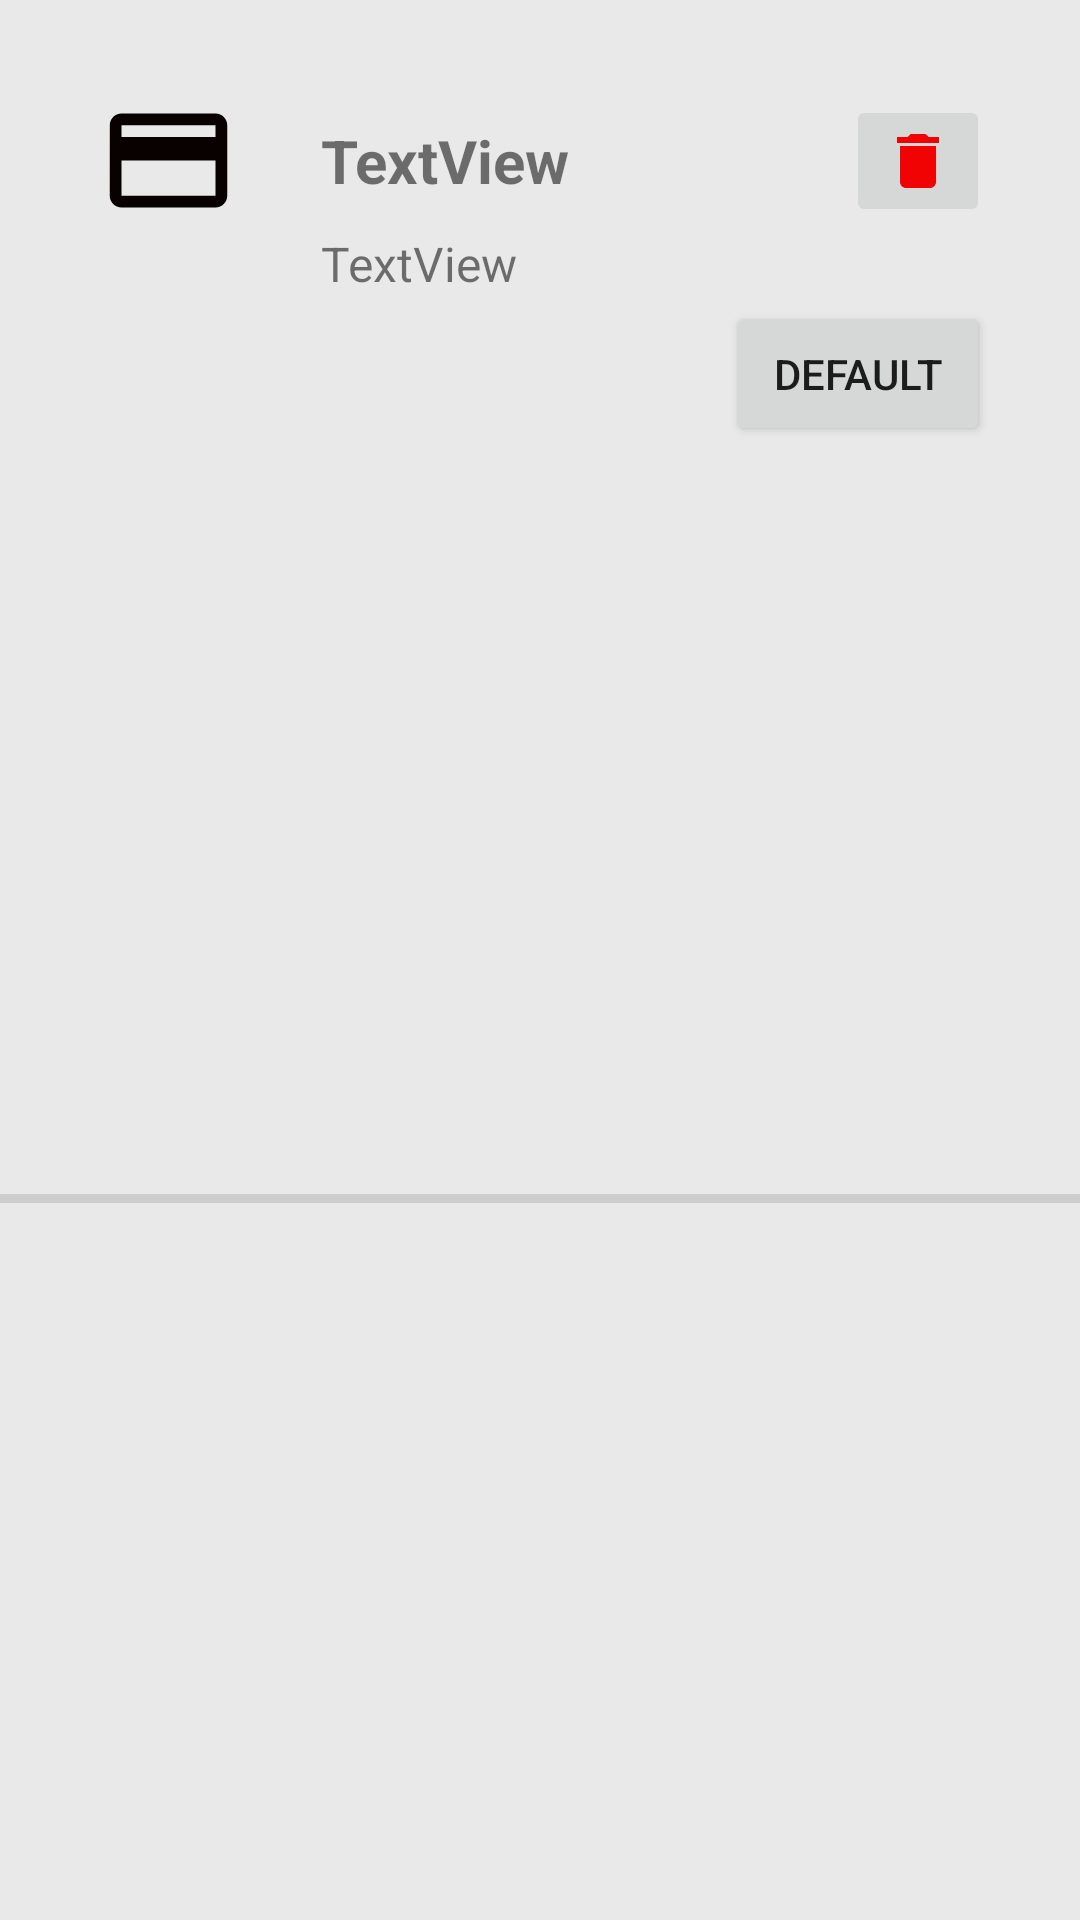

Reconstruct the res/layout file that produces this screen, plus the resources it refers to.
<!-- AndroidManifest.xml: application theme Theme.Binger -->
<!-- res/layout/paymentmethod_item.xml -->
<?xml version="1.0" encoding="utf-8"?>
<androidx.constraintlayout.widget.ConstraintLayout xmlns:android="http://schemas.android.com/apk/res/android"
    xmlns:app="http://schemas.android.com/apk/res-auto"
    xmlns:tools="http://schemas.android.com/tools"
    android:id="@+id/paymentMethodItemLayout"
    android:layout_width="match_parent"
    android:layout_height="wrap_content"
    android:background="#EAE9E9"
    android:outlineProvider="background">

    <ImageView
        android:id="@+id/imageView3"
        android:layout_width="52dp"
        android:layout_height="47dp"
        android:layout_marginStart="30dp"
        android:layout_marginTop="30dp"
        app:layout_constraintStart_toStartOf="parent"
        app:layout_constraintTop_toTopOf="parent"
        app:srcCompat="@drawable/card" />

    <TextView
        android:id="@+id/holderNameTextView"
        android:layout_width="wrap_content"
        android:layout_height="wrap_content"
        android:layout_marginStart="25dp"
        android:text="TextView"
        android:textSize="20sp"
        android:textStyle="bold"
        app:layout_constraintBottom_toBottomOf="@+id/imageView3"
        app:layout_constraintStart_toEndOf="@+id/imageView3"
        app:layout_constraintTop_toTopOf="@+id/imageView3" />

    <TextView
        android:id="@+id/cardNumTextView"
        android:layout_width="wrap_content"
        android:layout_height="wrap_content"
        android:layout_marginTop="10dp"
        android:text="TextView"
        android:textSize="16sp"
        app:layout_constraintStart_toStartOf="@+id/holderNameTextView"
        app:layout_constraintTop_toBottomOf="@+id/holderNameTextView" />

    <ImageButton
        android:id="@+id/deletePaymentMethodButton"
        android:layout_width="wrap_content"
        android:layout_height="wrap_content"
        android:layout_marginEnd="30dp"
        app:layout_constraintBottom_toBottomOf="@+id/holderNameTextView"
        app:layout_constraintEnd_toEndOf="parent"
        app:layout_constraintTop_toTopOf="@+id/holderNameTextView"
        app:srcCompat="@drawable/delete_icon" />

    <Button
        android:id="@+id/setPaymentDefaultButton"
        android:layout_width="wrap_content"
        android:layout_height="wrap_content"
        android:layout_marginTop="25dp"
        android:layout_marginEnd="30dp"
        android:text="@string/default_button"
        app:layout_constraintEnd_toEndOf="parent"
        app:layout_constraintTop_toBottomOf="@+id/deletePaymentMethodButton" />

    <View
        android:id="@+id/divider"
        android:layout_width="match_parent"
        android:layout_height="3dp"
        android:layout_marginTop="10dp"
        android:background="?android:attr/listDivider"
        app:layout_constraintBottom_toBottomOf="parent"
        app:layout_constraintEnd_toEndOf="parent"
        app:layout_constraintStart_toStartOf="parent"
        app:layout_constraintTop_toBottomOf="@+id/setPaymentDefaultButton" />
</androidx.constraintlayout.widget.ConstraintLayout>
<!-- resources referenced by this layout -->
<resources>
  <!-- drawable card (drawable) -->
  <vector android:height="24dp" android:tint="#090000"
      android:viewportHeight="24" android:viewportWidth="24"
      android:width="24dp" xmlns:android="http://schemas.android.com/apk/res/android">
      <path android:fillColor="@android:color/white" android:pathData="M20,4L4,4c-1.11,0 -1.99,0.89 -1.99,2L2,18c0,1.11 0.89,2 2,2h16c1.11,0 2,-0.89 2,-2L22,6c0,-1.11 -0.89,-2 -2,-2zM20,18L4,18v-6h16v6zM20,8L4,8L4,6h16v2z"/>
  </vector>
  <!-- drawable delete_icon (drawable) -->
  <vector android:height="24dp" android:tint="#F10303"
      android:viewportHeight="24" android:viewportWidth="24"
      android:width="24dp" xmlns:android="http://schemas.android.com/apk/res/android">
      <path android:fillColor="@android:color/white" android:pathData="M6,19c0,1.1 0.9,2 2,2h8c1.1,0 2,-0.9 2,-2V7H6v12zM19,4h-3.5l-1,-1h-5l-1,1H5v2h14V4z"/>
  </vector>
  <string name="default_button">Default</string>
  <style name="Theme.Binger" parent="Theme.MaterialComponents.DayNight.DarkActionBar">
          
          <item name="colorPrimary">@color/purple_500</item>
          <item name="colorPrimaryVariant">@color/purple_700</item>
          <item name="colorOnPrimary">@color/white</item>
          
          <item name="colorSecondary">@color/teal_200</item>
          <item name="colorSecondaryVariant">@color/teal_700</item>
          <item name="colorOnSecondary">@color/black</item>
          
          <item name="android:statusBarColor">?attr/colorPrimaryVariant</item>
          
      </style>
  <color name="purple_500">#FF6000</color>
  <color name="purple_700">#FFA559</color>
  <color name="white">#FFFFFFFF</color>
  <color name="teal_200">#FF03DAC5</color>
  <color name="teal_700">#FF018786</color>
  <color name="black">#FF000000</color>
</resources>
